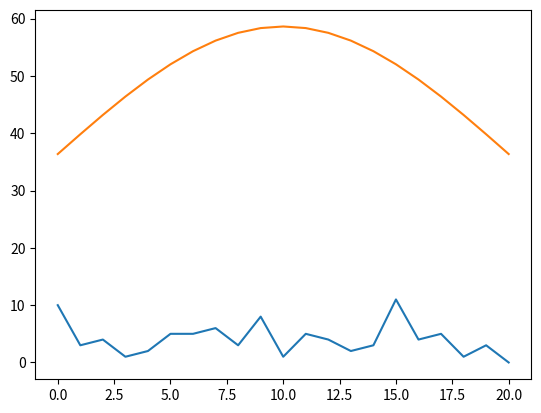

This figure's Python source:
import numpy.random as rd
import numpy as np
import matplotlib.pyplot as plt
def Fiterror(error):
    sum_error=0
    sum_real=0
    for j in range(1000):
        for i in range(-10,10):
            h=1+rd.randn()*error
            sigma=1+rd.randn()*error
            sum_real+=np.exp(-i**2/2)**2
            sum_error+=(h*np.exp(-i**2/2/sigma**2)-np.exp(-i**2/2))**2
    return 1-sum_error/sum_real

def Fiterror2(error):
    N=100
    c=0.29317
    n=10
    sigma=3
    b=c*n
    list_e=list(rd.randn(N)*sigma)
    list_ind=np.linspace(-b-c,b+c,2*n+1)
    list_e.extend(list_ind)
    list_e.sort()
    list_ind_i=[]
    ind_old=-1
    for i in range(-n,n+1):
        ind_i=list_e.index(list_ind[i+n])
        l=ind_i-ind_old-1
        ind_old=ind_i
        list_ind_i.append(l)
    list_ind_i_thoe=[np.exp(-i**2/2/sigma**2)*N*c*2 for i in np.linspace(-b,b,2*n+1)]
    print(sum(list_ind_i))
    s1=0
    s2=0
    for i in range(len(list_ind_i)):
        s1+=list_ind_i_thoe[i]**2
        s2+=(list_ind_i[i]-list_ind_i_thoe[i])**2
    # print(1-s2/s1)
    plt.plot(list_ind_i)
    plt.plot(list_ind_i_thoe)
    plt.show()
    return list_ind_i
print(Fiterror2(0.04))
# for i in np.linspace(0,0.5,51):
#     print(Fiterror(i))